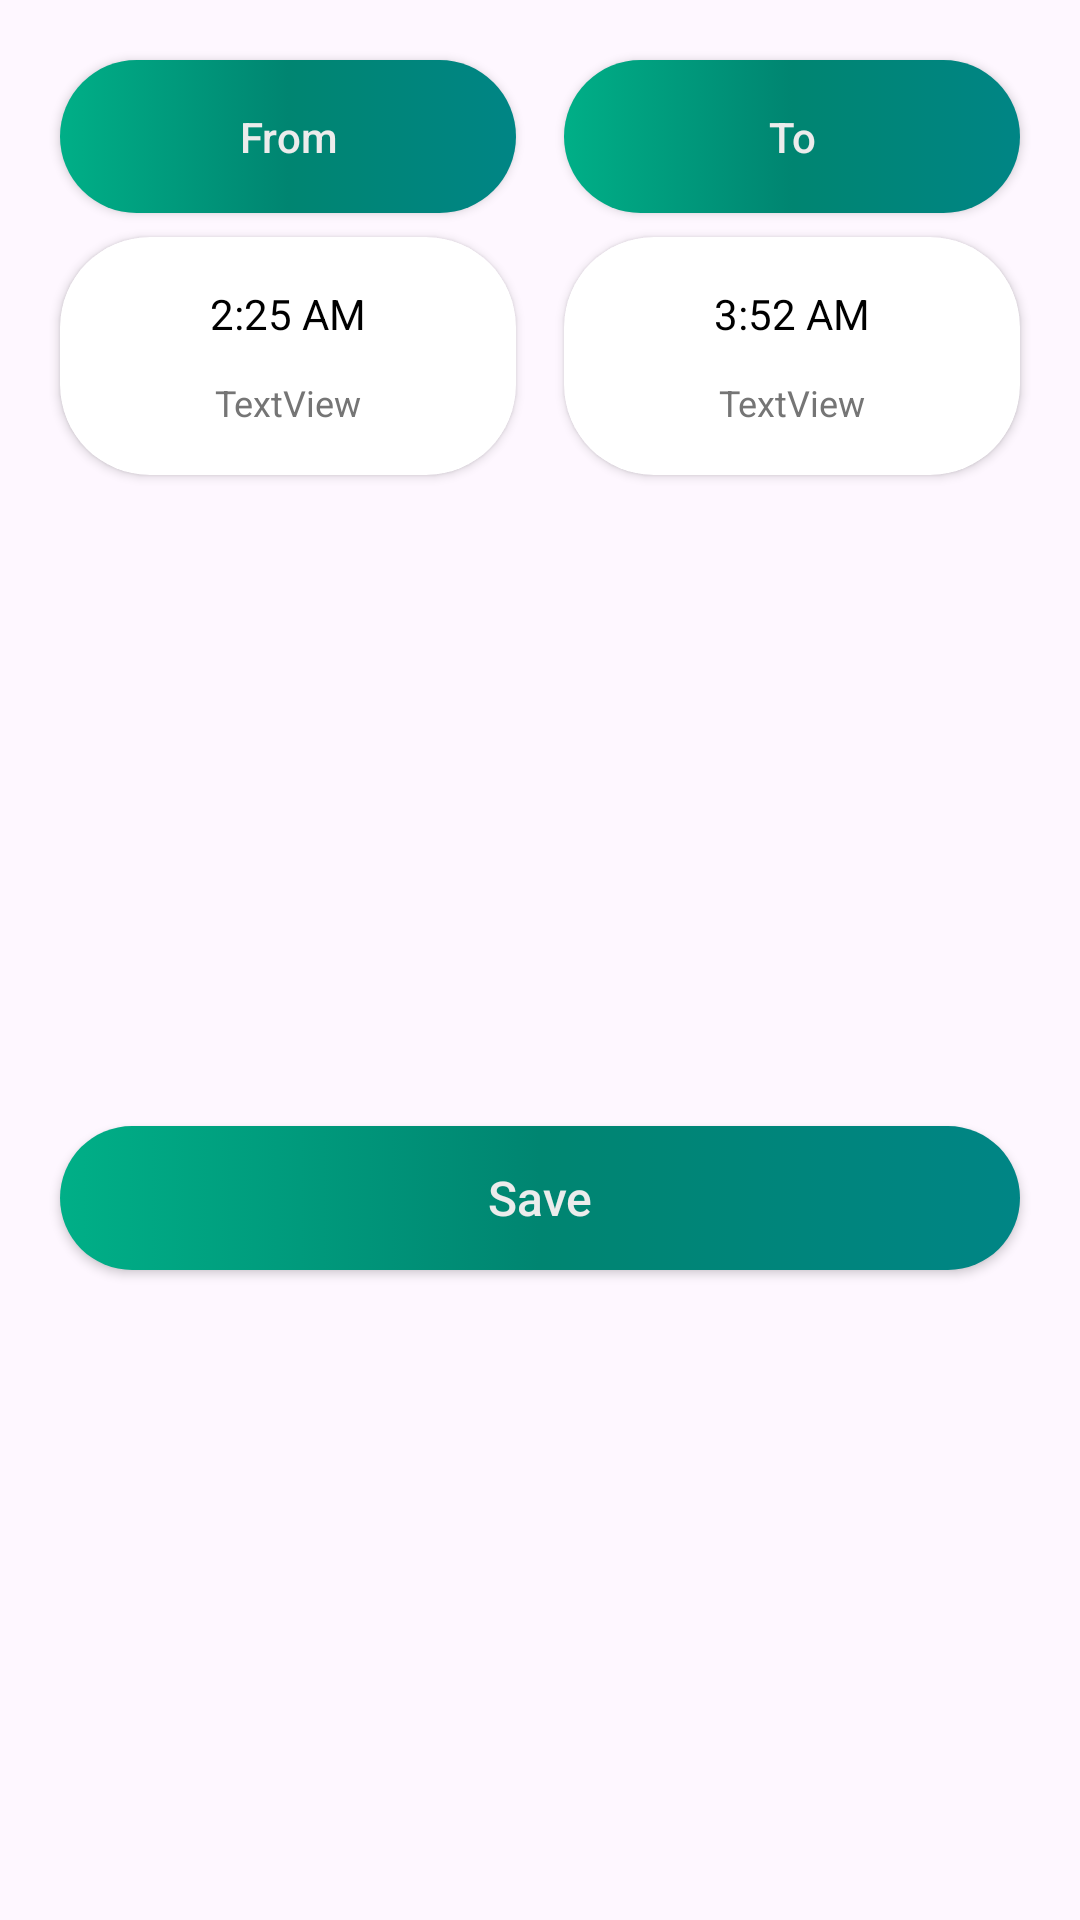

Produce the Android XML layout that renders to this screen, including the resource entries it uses.
<!-- AndroidManifest.xml: application theme Theme.WeatherWatcher -->
<!-- res/layout/fragment_alert_time_picker_dialog.xml -->
<?xml version="1.0" encoding="utf-8"?>
<androidx.constraintlayout.widget.ConstraintLayout xmlns:android="http://schemas.android.com/apk/res/android"
    xmlns:app="http://schemas.android.com/apk/res-auto"
    xmlns:tools="http://schemas.android.com/tools"
    android:id="@+id/frameLayout"
    android:layout_width="match_parent"
    android:layout_height="wrap_content"
    android:minWidth="300dp"
    tools:context=".utils.dialogs.AlertTimePickerDialogFragment">

    <androidx.appcompat.widget.AppCompatButton
        android:id="@+id/dateTimePickerToBtn"
        android:layout_width="0dp"
        android:layout_height="wrap_content"
        android:layout_marginStart="8dp"
        android:layout_marginTop="20dp"
        android:layout_marginEnd="20dp"
        android:background="@drawable/gradient_button_background"
        android:padding="16dp"
        android:text="@string/to"
        android:textAllCaps="false"
        android:textColor="@color/on_primary"
        app:layout_constraintEnd_toEndOf="parent"
        app:layout_constraintHorizontal_bias="0.5"
        app:layout_constraintStart_toEndOf="@+id/dateTimePickerFromBtn"
        app:layout_constraintTop_toTopOf="parent" />

    <androidx.cardview.widget.CardView
        android:id="@+id/dateTimeToCardView"
        android:layout_width="0dp"
        android:layout_height="wrap_content"
        android:layout_marginTop="8dp"
        app:cardCornerRadius="30dp"
        app:layout_constraintEnd_toEndOf="@+id/dateTimePickerToBtn"
        app:layout_constraintStart_toStartOf="@+id/dateTimePickerToBtn"
        app:layout_constraintTop_toBottomOf="@+id/dateTimePickerToBtn">

        <androidx.constraintlayout.widget.ConstraintLayout
            android:layout_width="match_parent"
            android:layout_height="match_parent">

            <TextView
                android:id="@+id/timePickerDialogTo"
                android:layout_width="0dp"
                android:layout_height="wrap_content"
                android:layout_marginStart="12dp"
                android:layout_marginTop="16dp"
                android:layout_marginEnd="12dp"
                android:gravity="center"
                android:text="3:52 AM"
                android:textColor="@color/on_secondary"
                android:textSize="14sp"
                app:layout_constraintEnd_toEndOf="parent"
                app:layout_constraintStart_toStartOf="parent"
                app:layout_constraintTop_toTopOf="parent" />

            <TextView
                android:id="@+id/timePickerDialogToDate"
                android:layout_width="0dp"
                android:layout_height="wrap_content"
                android:layout_marginTop="12dp"
                android:layout_marginBottom="16dp"
                android:ellipsize="end"
                android:gravity="center"
                android:maxLines="2"
                android:text="TextView"
                android:textColor="@color/secondary_text_greyed"
                android:textSize="12sp"
                app:layout_constraintBottom_toBottomOf="parent"
                app:layout_constraintEnd_toEndOf="@+id/timePickerDialogTo"
                app:layout_constraintStart_toStartOf="@+id/timePickerDialogTo"
                app:layout_constraintTop_toBottomOf="@+id/timePickerDialogTo" />
        </androidx.constraintlayout.widget.ConstraintLayout>

    </androidx.cardview.widget.CardView>

    <androidx.appcompat.widget.AppCompatButton
        android:id="@+id/dateTimePickerFromBtn"
        android:layout_width="0dp"
        android:layout_height="wrap_content"
        android:layout_marginStart="20dp"
        android:layout_marginTop="20dp"
        android:layout_marginEnd="8dp"
        android:background="@drawable/gradient_button_background"
        android:padding="16dp"
        android:text="@string/from"
        android:textAllCaps="false"
        android:textColor="@color/on_primary"
        app:layout_constraintEnd_toStartOf="@+id/dateTimePickerToBtn"
        app:layout_constraintHorizontal_bias="0.5"
        app:layout_constraintStart_toStartOf="parent"
        app:layout_constraintTop_toTopOf="parent" />

    <androidx.cardview.widget.CardView
        android:id="@+id/dateTimeFromCardView"
        android:layout_width="0dp"
        android:layout_height="wrap_content"
        android:layout_marginTop="8dp"
        app:cardCornerRadius="30dp"
        app:layout_constraintEnd_toEndOf="@+id/dateTimePickerFromBtn"
        app:layout_constraintStart_toStartOf="@+id/dateTimePickerFromBtn"
        app:layout_constraintTop_toBottomOf="@+id/dateTimePickerFromBtn">

        <androidx.constraintlayout.widget.ConstraintLayout
            android:layout_width="match_parent"
            android:layout_height="match_parent">

            <TextView
                android:id="@+id/timePickerDialogFrom"
                android:layout_width="0dp"
                android:layout_height="wrap_content"
                android:layout_marginStart="12dp"
                android:layout_marginTop="16dp"
                android:layout_marginEnd="12dp"
                android:gravity="center"
                android:text="2:25 AM"
                android:textColor="@color/on_secondary"
                android:textSize="14sp"
                app:layout_constraintEnd_toEndOf="parent"
                app:layout_constraintStart_toStartOf="parent"
                app:layout_constraintTop_toTopOf="parent" />

            <TextView
                android:id="@+id/timePickerDialogFromDate"
                android:layout_width="0dp"
                android:layout_height="wrap_content"
                android:layout_marginTop="12dp"
                android:layout_marginBottom="16dp"
                android:ellipsize="end"
                android:gravity="center"
                android:maxLines="2"
                android:text="TextView"
                android:textColor="@color/secondary_text_greyed"
                android:textSize="12sp"
                app:layout_constraintBottom_toBottomOf="parent"
                app:layout_constraintEnd_toEndOf="@+id/timePickerDialogFrom"
                app:layout_constraintStart_toStartOf="@+id/timePickerDialogFrom"
                app:layout_constraintTop_toBottomOf="@+id/timePickerDialogFrom" />
        </androidx.constraintlayout.widget.ConstraintLayout>

    </androidx.cardview.widget.CardView>

    <androidx.appcompat.widget.AppCompatButton
        android:id="@+id/dateTimePickerSaveBtn"
        android:layout_width="0dp"
        android:layout_height="wrap_content"
        android:layout_marginTop="20dp"
        android:layout_marginBottom="20dp"
        android:background="@drawable/gradient_button_background"
        android:text="@string/save"
        android:textAllCaps="false"
        android:textColor="@color/on_primary"
        android:textSize="16sp"
        app:layout_constraintBottom_toBottomOf="parent"
        app:layout_constraintEnd_toEndOf="@+id/dateTimeToCardView"
        app:layout_constraintStart_toStartOf="@+id/dateTimeFromCardView"
        app:layout_constraintTop_toBottomOf="@+id/dateTimeFromCardView" />

</androidx.constraintlayout.widget.ConstraintLayout>
<!-- resources referenced by this layout -->
<resources>
  <color name="on_primary">#ECECEC</color>
  <color name="on_secondary">#000000</color>
  <color name="secondary_text_greyed">#757575</color>
  <!-- drawable gradient_button_background (drawable) -->
  <?xml version="1.0" encoding="utf-8"?>
  <selector
      xmlns:android="http://schemas.android.com/apk/res/android">
      <item>
          <shape>
              <corners android:radius="100dp"/>
              <gradient
                  android:startColor="@color/gradient_start"
                  android:centerColor="@color/gradient_center"
                  android:endColor="@color/gradient_end"
                  android:angle="0"/>
          </shape>
      </item>
  </selector>
  <string name="from">From</string>
  <string name="save">Save</string>
  <string name="to">To</string>
  <style name="Theme.WeatherWatcher" parent="Base.Theme.WeatherWatcher" />
  <color name="gradient_start">#00AF87</color>
  <color name="gradient_center">#008571</color>
  <color name="gradient_end">#008585</color>
  <style name="Base.Theme.WeatherWatcher" parent="Theme.Material3.DayNight.NoActionBar">
          
  
  
  
  
          
      </style>
</resources>
